Photos from the image-classification dataset "Gammatone of heart sounds" in the GitHub repository NEC-PROJECTS-2025/BB2. Its 2 classes are: healthy, unhealthy.

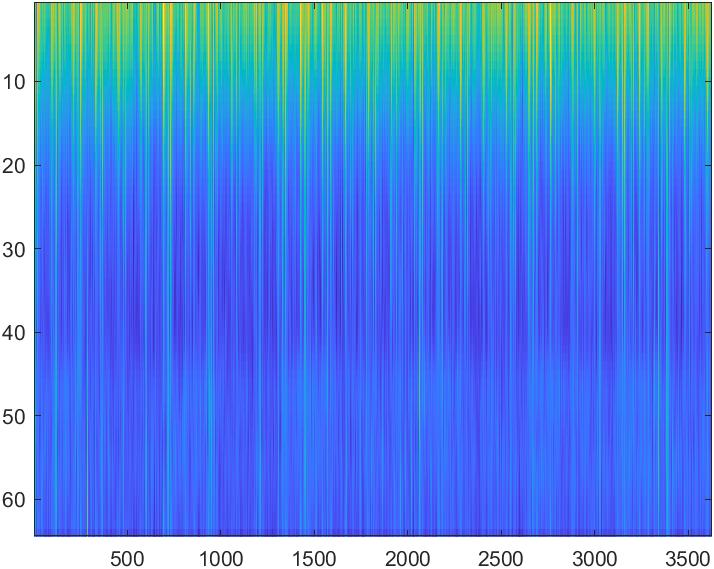
Label: unhealthy

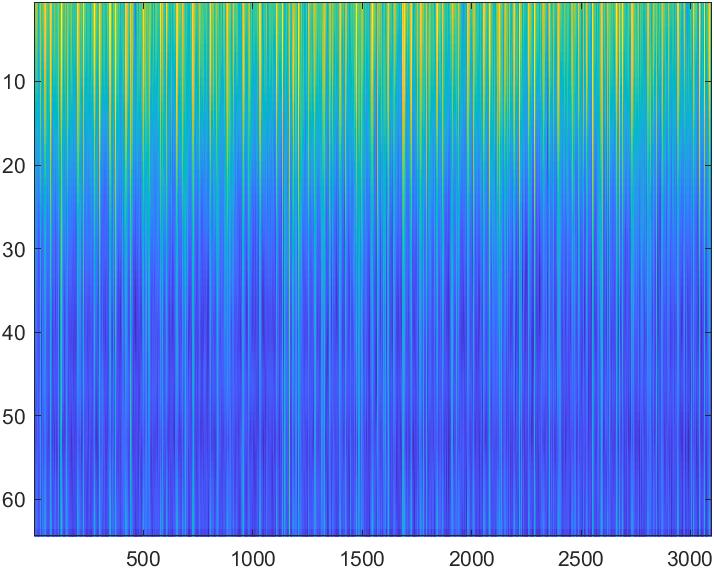
Label: healthy

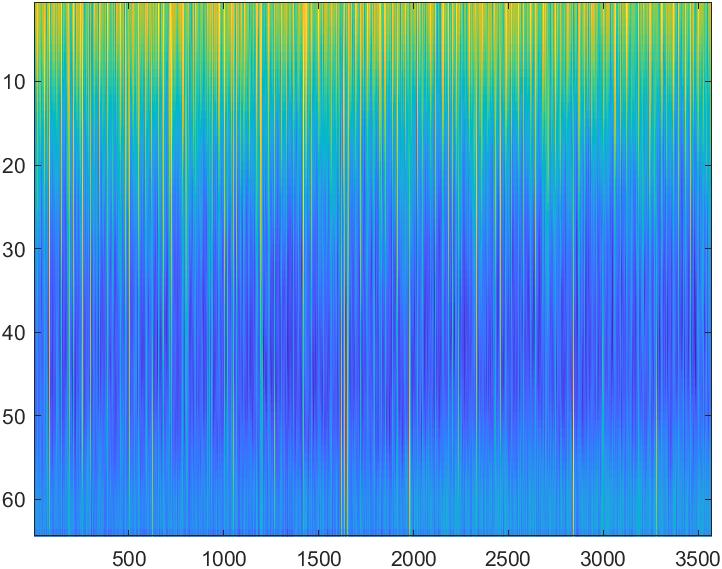
Label: unhealthy

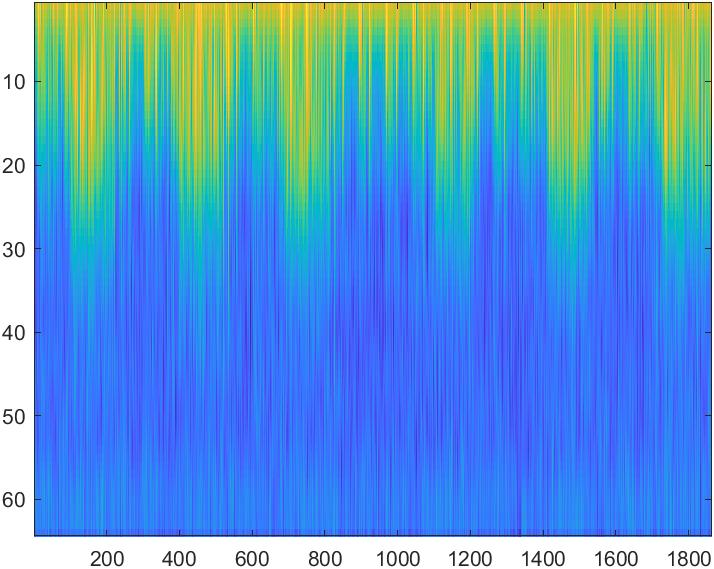
Label: healthy

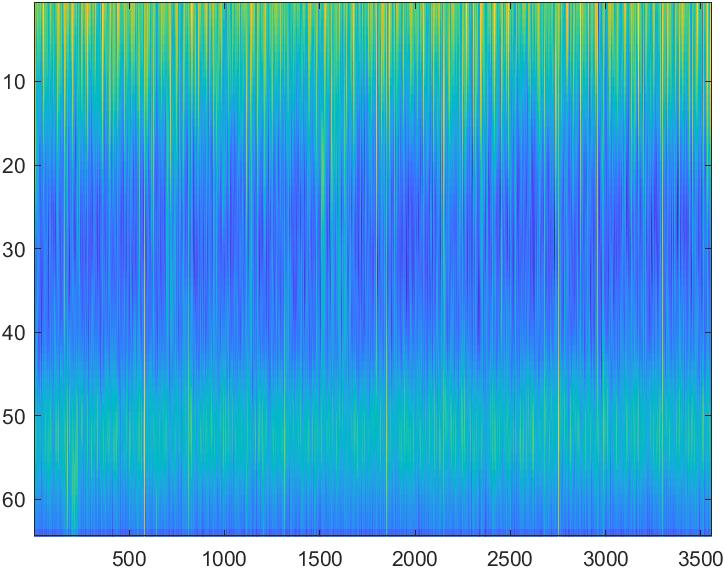
Label: unhealthy

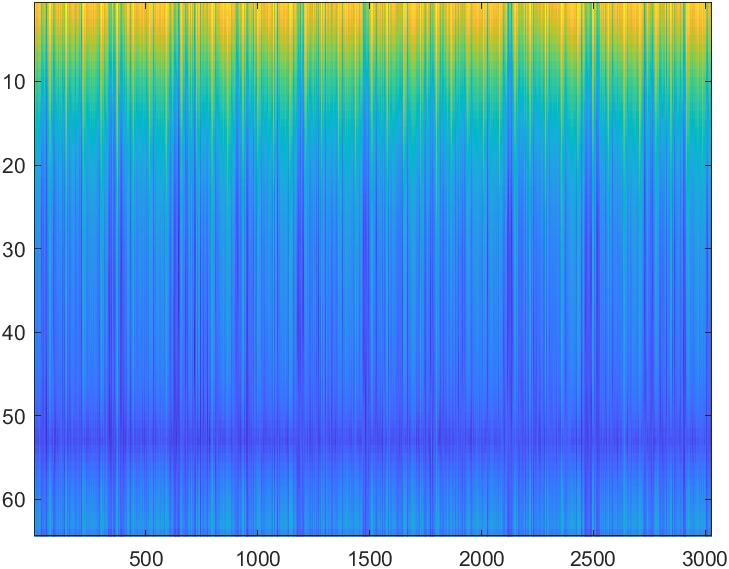
Label: healthy
